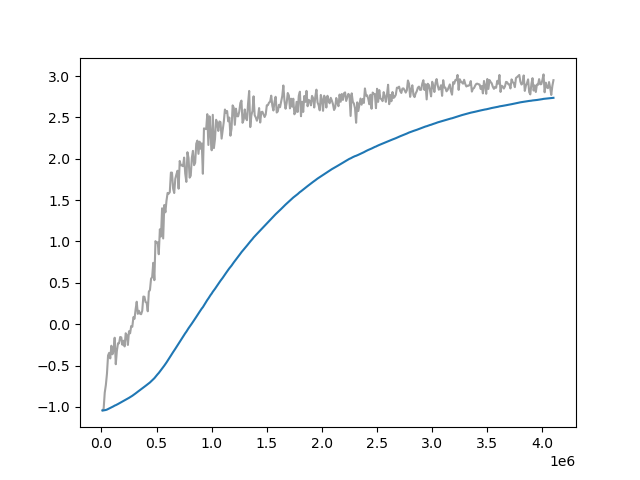

The table this chart was drawn from, first rows:
Wall time, Step, Value
1713499234, 10000, -1.042
1713499368, 20000, -1.021
1713499496, 30000, -0.8276
1713499631, 40000, -0.7355
1713499764, 50000, -0.6003
1713499897, 60000, -0.3785
1713500031, 70000, -0.3463
1713500168, 80000, -0.4134
1713500295, 90000, -0.2606
1713500428, 100000, -0.3638
1713500563, 110000, -0.3201
1713500696, 120000, -0.1638
1713500832, 130000, -0.4841
1713500966, 140000, -0.3222
1713501097, 150000, -0.2307
1713501234, 160000, -0.2311
1713501375, 170000, -0.1545
1713501508, 180000, -0.1596
1713501651, 190000, -0.2492
1713501790, 200000, -0.2001
1713501921, 210000, -0.2688
1713502059, 220000, -0.1097
1713502196, 230000, -0.1336
1713502335, 240000, -0.2509
1713502473, 250000, -0.08495
1713502614, 260000, -0.1102
1713502751, 270000, -0.02248
1713502886, 280000, -0.03137
1713503024, 290000, 0.08495
1713503156, 300000, 0.06548
1713503293, 310000, 0.1801
1713503424, 320000, 0.2716
1713503558, 330000, 0.1248
1713503695, 340000, 0.1624
1713503828, 350000, 0.1263
1713503961, 360000, 0.1204
1713504097, 370000, 0.162
1713504231, 380000, 0.3343
1713504363, 390000, 0.3314
1713504501, 400000, 0.2672
1713504630, 410000, 0.2604
1713504768, 420000, 0.1562
1713504899, 430000, 0.3938
1713505032, 440000, 0.4133
1713505165, 450000, 0.5492
1713505297, 460000, 0.5699
1713505431, 470000, 0.7423
1713505568, 480000, 0.5323
1713505700, 490000, 1.004
1713505835, 500000, 0.9813
1713505966, 510000, 0.9906
1713506101, 520000, 0.8459
1713506236, 530000, 1.147
1713506373, 540000, 1.061
1713506503, 550000, 1.401
1713506633, 560000, 1.037
1713506761, 570000, 1.441
1713506896, 580000, 1.353
1713507022, 590000, 1.492
1713507154, 600000, 1.587
... 350 more rows
